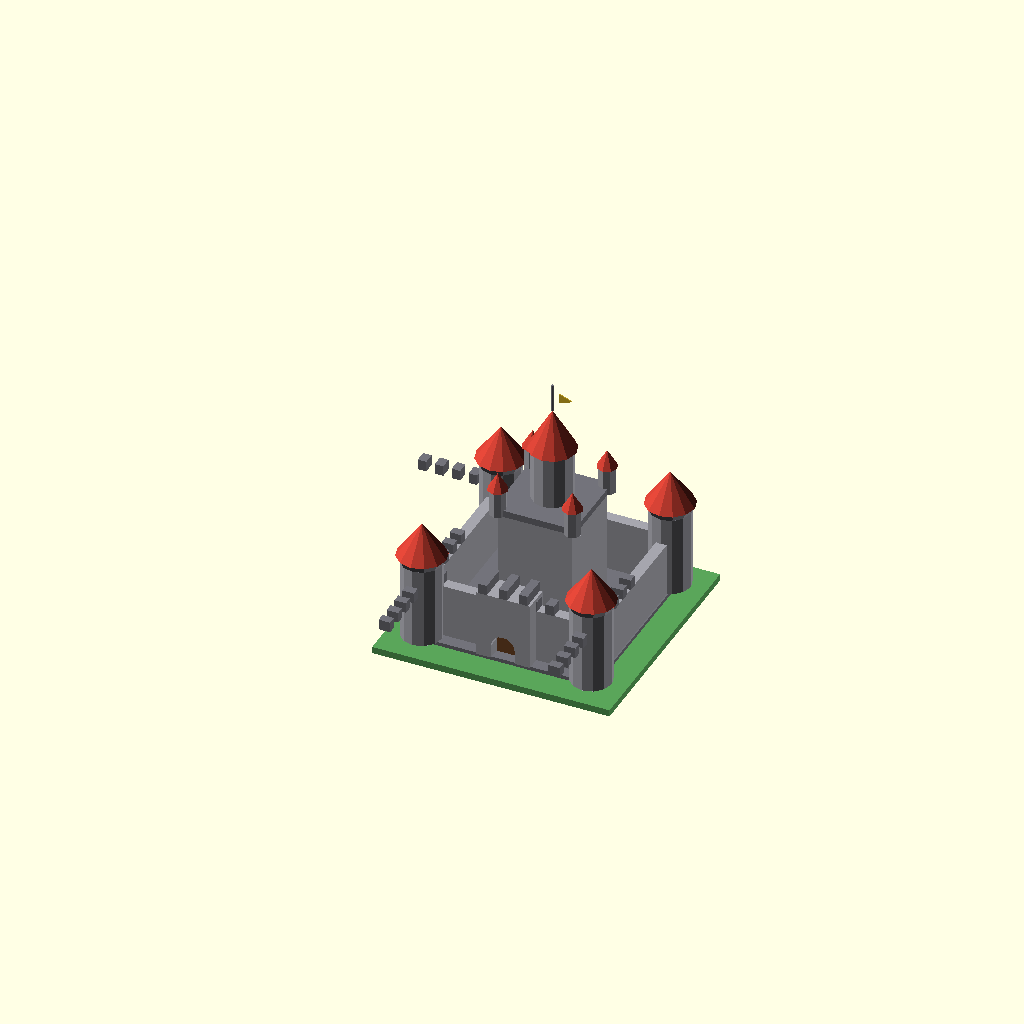
Cell 1 — every parameter at its default value.
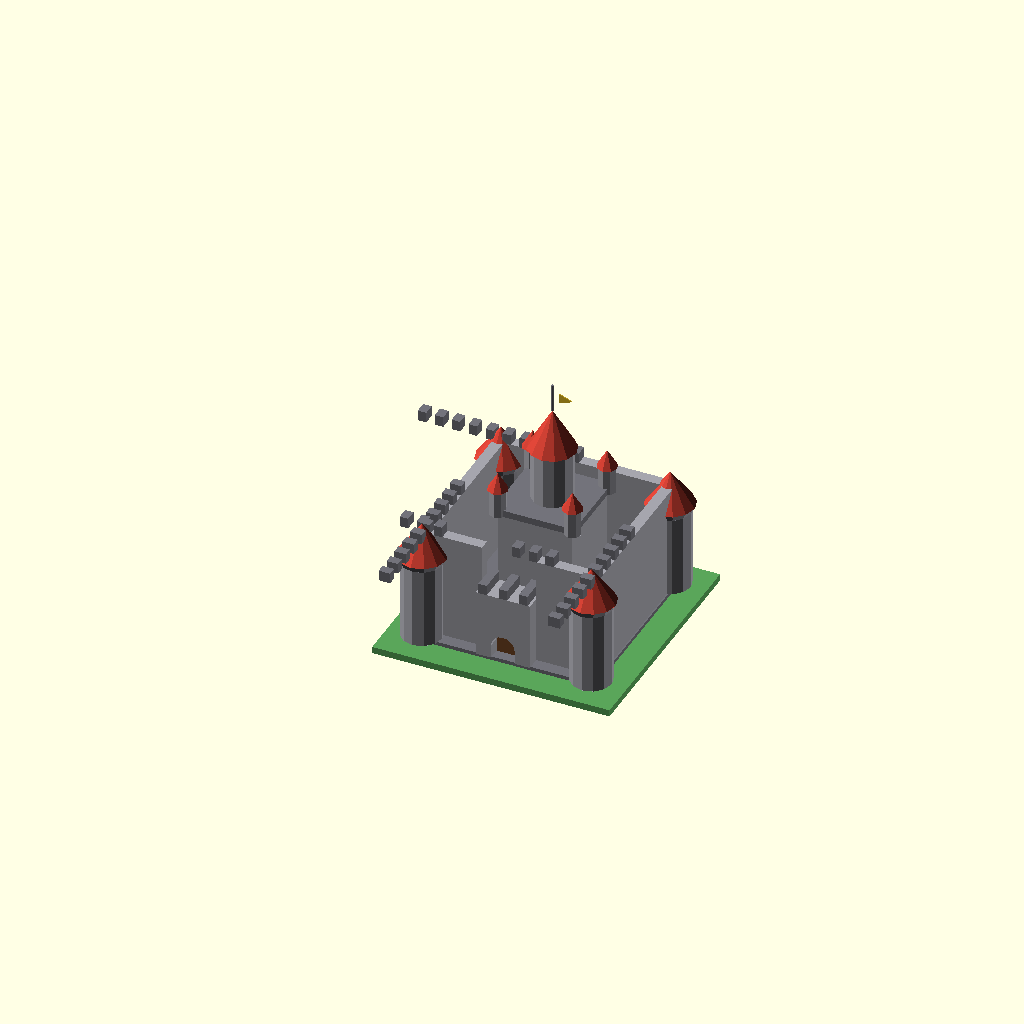
Cell 2: wall_h = 32 (everything else at default).
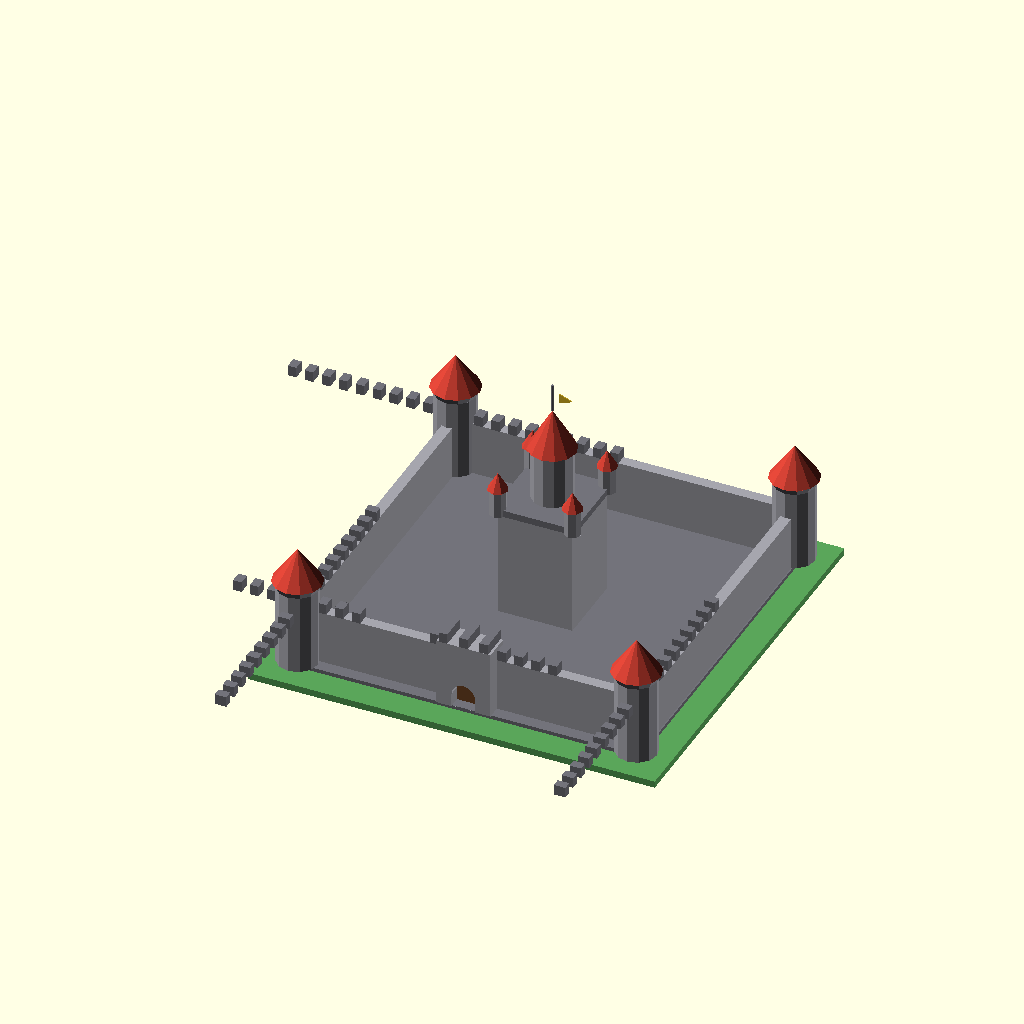
Cell 3 — castle_size set to 100, the other parameters unchanged.
One fixed orthographic camera (rotation 55°, 0°, 25°; colour scheme Cornfield) for every cell.
The OpenSCAD source (2026-07-26_Castle/model.scad):
// Medieval Castle 3D Model
// Low-poly procedural design in OpenSCAD

$fn = 12; // Crisp low-poly faceted look

// Color Palette
stone_color       = [0.65, 0.65, 0.68]; // Light grey stone
stone_dark        = [0.45, 0.45, 0.48]; // Darker stone for trim/battlements
roof_color        = [0.80, 0.25, 0.20]; // Crimson red roofs
door_color        = [0.45, 0.28, 0.15]; // Wood brown
flag_color        = [0.90, 0.75, 0.15]; // Gold flag
ground_color      = [0.35, 0.65, 0.35]; // Grass green

// Parameters
wall_h = 16;
wall_t = 3.2;
castle_size = 50; // Outer dimension

module merlon() {
    cube([2.5, 3.4, 3.1], center=true);
}

module battlements_line(length) {
    count = floor(length / 5);
    for (i = [0 : count-1]) {
        translate([i * 5 - length/2 + 2.5, 0, 0])
            merlon();
    }
}

module wall_section(length) {
    color(stone_color)
        cube([length, wall_t, wall_h], center=false);
    color(stone_dark)
        translate([0, wall_t/2, wall_h + 1.5])
            battlements_line(length);
}

module corner_tower() {
    tower_h = 24;
    r = 6;
    roof_h = 10;
    
    color(stone_color)
        cylinder(r=r, h=tower_h, $fn=12);
    
    color(stone_dark)
        translate([0, 0, tower_h - 0.1])
            cylinder(r1=r, r2=r+1, h=2.2, $fn=12);
            
    color(roof_color)
        translate([0, 0, tower_h + 1.9])
            cylinder(r1=r+1.2, r2=0.01, h=roof_h, $fn=12);
}

module gatehouse() {
    gh_w = 16;
    gh_d = 8;
    gh_h = 20;
    
    color(stone_color)
    difference() {
        cube([gh_w, gh_d, gh_h], center=true);
        translate([0, 0, -gh_h/2 + 4])
            rotate([90, 0, 0])
                cylinder(r=3.5, h=gh_d+4, center=true, $fn=16);
        translate([0, 0, -gh_h/2 + 2])
            cube([7, gh_d+4, 4.1], center=true);
    }
    
    color(door_color)
        translate([0, 0, -gh_h/2 + 3.5])
            cube([6.8, 1, 7], center=true);
            
    color(stone_dark)
    for (x = [-6, 0, 6]) {
        translate([x, 0, gh_h/2 + 1.5])
            cube([2.5, gh_d, 3], center=true);
    }
}

module keep() {
    keep_w = 22;
    keep_d = 22;
    keep_h = 32;
    
    color(stone_color)
        cube([keep_w, keep_d, keep_h], center=true);
        
    color(stone_dark)
        translate([0, 0, keep_h/2 + 1])
            cube([keep_w+2, keep_d+2, 2], center=true);
            
    spire_r = 6;
    spire_h = 16;
    translate([0, 0, keep_h/2 + 1.9]) {
        color(stone_color)
            cylinder(r=spire_r, h=spire_h, $fn=12);
        
        color(roof_color)
            translate([0, 0, spire_h - 0.1])
                cylinder(r1=spire_r+1, r2=0.01, h=12, $fn=12);
                
        color(stone_dark)
            translate([0, 0, spire_h + 11.9])
                cylinder(r=0.4, h=8.2, $fn=8);
                
        color(flag_color)
            translate([2, 0, spire_h + 18])
                rotate([90, 0, 0])
                    linear_extrude(0.3)
                        polygon(points=[[0,0], [4, -1.5], [0, -3]]);
    }
    
    for (x = [-keep_w/2, keep_w/2]) {
        for (y = [-keep_d/2, keep_d/2]) {
            translate([x, y, keep_h/2]) {
                color(stone_color)
                    cylinder(r=2.5, h=8, $fn=8);
                color(roof_color)
                    translate([0, 0, 7.9])
                        cylinder(r1=3, r2=0.01, h=5.2, $fn=8);
            }
        }
    }
}

module castle() {
    half = castle_size / 2;
    
    color(ground_color)
        translate([0, 0, 1])
            cube([castle_size + 20, castle_size + 20, 2], center=true);
            
    color(stone_dark)
        translate([0, 0, 2.5])
            cube([castle_size + 4, castle_size + 4, 1.2], center=true);
            
    translate([0, 0, 3]) {
        translate([0, 4, 16])
            keep();
            
        translate([-half, -half, 0]) corner_tower();
        translate([half, -half, 0])  corner_tower();
        translate([-half, half, 0])  corner_tower();
        translate([half, half, 0])   corner_tower();
        
        translate([-half, half - wall_t/2, 0])
            wall_section(castle_size);
            
        translate([-half + wall_t/2, -half, 0])
            rotate([0, 0, 90])
                wall_section(castle_size);
                
        translate([half + wall_t/2, -half, 0])
            rotate([0, 0, 90])
                wall_section(castle_size);
                
        translate([-half, -half + wall_t/2, 0])
            wall_section((castle_size - 16) / 2);
            
        translate([8, -half + wall_t/2, 0])
            wall_section((castle_size - 16) / 2);
            
        translate([0, -half + wall_t/2, 10])
            gatehouse();
    }
}

castle();
Parameter table extracted from the source (name, type, default, range or options):
stone_color: vector, default [0.65, 0.65, 0.68]
stone_dark: vector, default [0.45, 0.45, 0.48]
roof_color: vector, default [0.8, 0.25, 0.2]
door_color: vector, default [0.45, 0.28, 0.15]
flag_color: vector, default [0.9, 0.75, 0.15]
ground_color: vector, default [0.35, 0.65, 0.35]
wall_h: number, default 16
wall_t: number, default 3.2
castle_size: number, default 50
